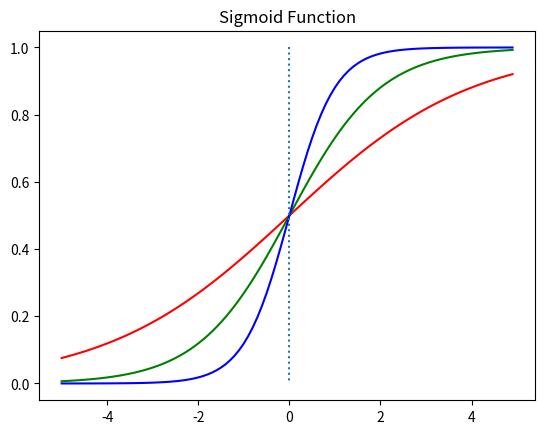

Generate this figure with matplotlib:
# %%matplotlib inline
import numpy as np 
import matplotlib.pyplot as plt

def sigmoid(x):
    return 1 / (1+np.exp(-x))

x = np.arange(-5.0, 5.0, 0.1)
y = sigmoid(x)

y1 = sigmoid(0.5*x)
y2 = sigmoid(x)
y3 = sigmoid(2*x)


plt.plot(x,y1,'r')
plt.plot(x,y2,'g')
plt.plot(x,y3,'b')

plt.plot([0,0], [1.0, 0.0], ':')
plt.title('Sigmoid Function')
plt.show()